Image classification data set "dataset-resize" (C242-PS525/Capstone_Project_ML on GitHub). Class labels (16): apple, avocado, banana, durian, guava, kiwi, langsat, mango, melon, orange, papaya, pineapple, rambutan, salak, water guava, watermelon.

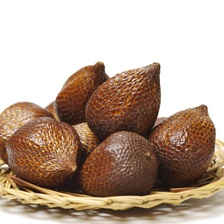
Label: salak

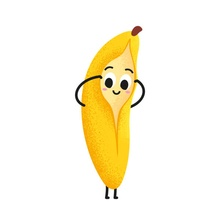
Label: banana

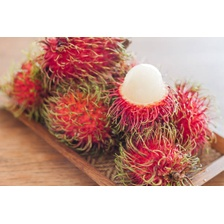
Label: rambutan

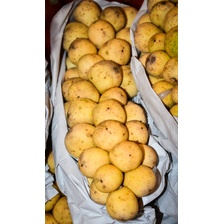
Label: langsat

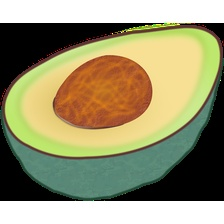
Label: avocado

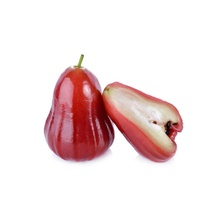
Label: water guava
